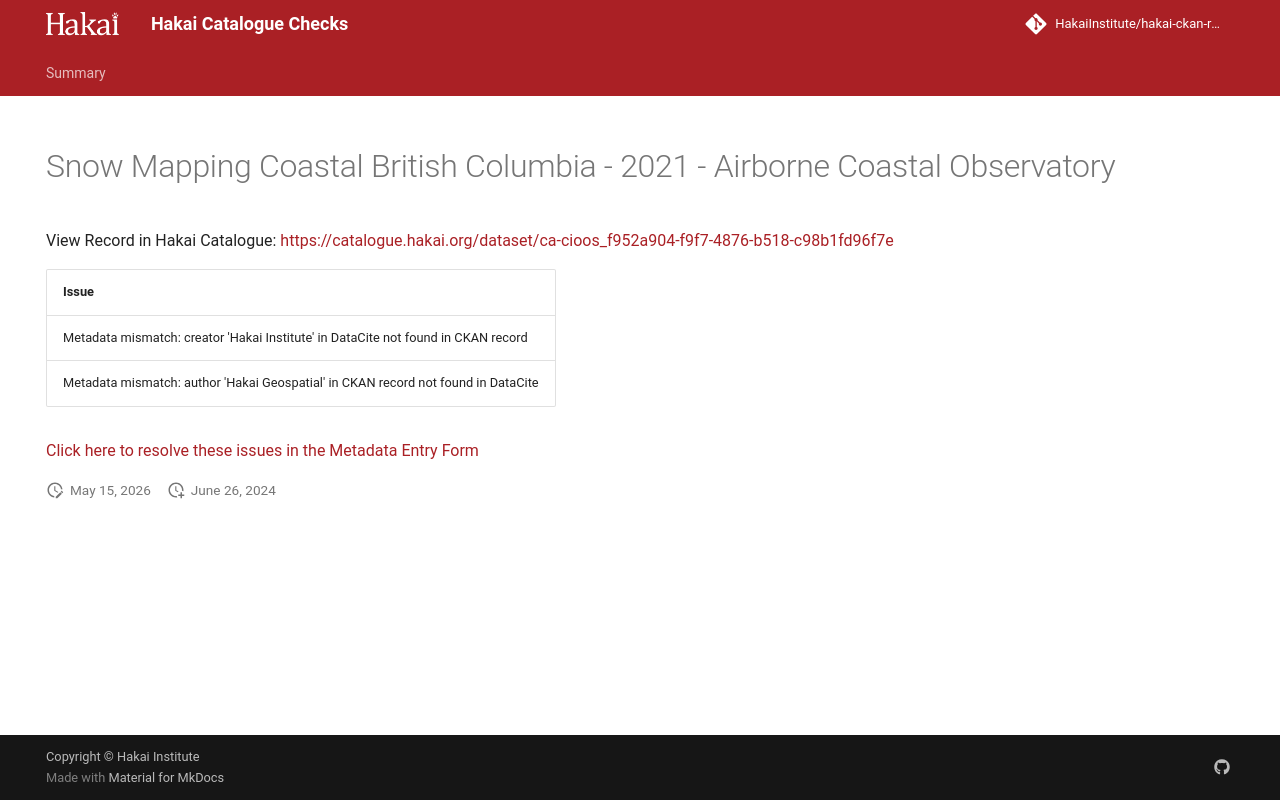

repository: HakaiInstitute/hakai-ckan-records-checks · page: error-code-202/records/2168fd41-96d4-4b72-b5ec-0a5c342aad2a/index.html · generator: mkdocs

---
title: Snow Mapping Coastal British Columbia - 2021 - Airborne Coastal Observatory
hide:
  - navigation
  - toc
---

# Snow Mapping Coastal British Columbia - 2021 - Airborne Coastal Observatory

View Record in Hakai Catalogue: <a href="https://catalogue.hakai.org/dataset/ca-cioos_f952a904-f9f7-4876-b518-c98b1fd96f7e" target="_blank">https://catalogue.hakai.org/dataset/ca-cioos_f952a904-f9f7-4876-b518-c98b1fd96f7e</a>

| Issue                                                                             |
|:----------------------------------------------------------------------------------|
| Metadata mismatch: creator 'Hakai Institute' in DataCite not found in CKAN record |
| Metadata mismatch: author 'Hakai Geospatial' in CKAN record not found in DataCite |


<a href="https://hakaiinstitute.github.io/hakai-metadata-entry-form#/en/hakai/RvRPlFMSsIaBwoGdQIq5BVYfBBa2/-NHfwbwCBGTvrbThVVCS" target="_blank">Click here to resolve these issues in the Metadata Entry Form</a>


<script>
   document.addEventListener("DOMContentLoaded", function() {
    var map = L.map('map').setView([51.505, -125.09], 5);
    L.tileLayer('https://tile.openstreetmap.org/{z}/{x}/{y}.png', {
        maxZoom: 19,
        attribution: '&copy; <a href="http://www.openstreetmap.org/copyright">OpenStreetMap</a>'
    }).addTo(map);
    var geojsonFeature = {
        "type": "Feature",
        "properties": {
            "name" : "Snow Mapping Coastal British Columbia - 2021 - Airborne Coastal Observatory"
        },
        "geometry": {'type': 'Polygon', 'coordinates': [[[-126.6, 49.08], [-122.6, 49.08], [-122.6, 50.6], [-126.6, 50.6], [-126.6, 49.08]]]}
    }
    L.geoJSON(geojsonFeature).addTo(map);
   })
</script>
